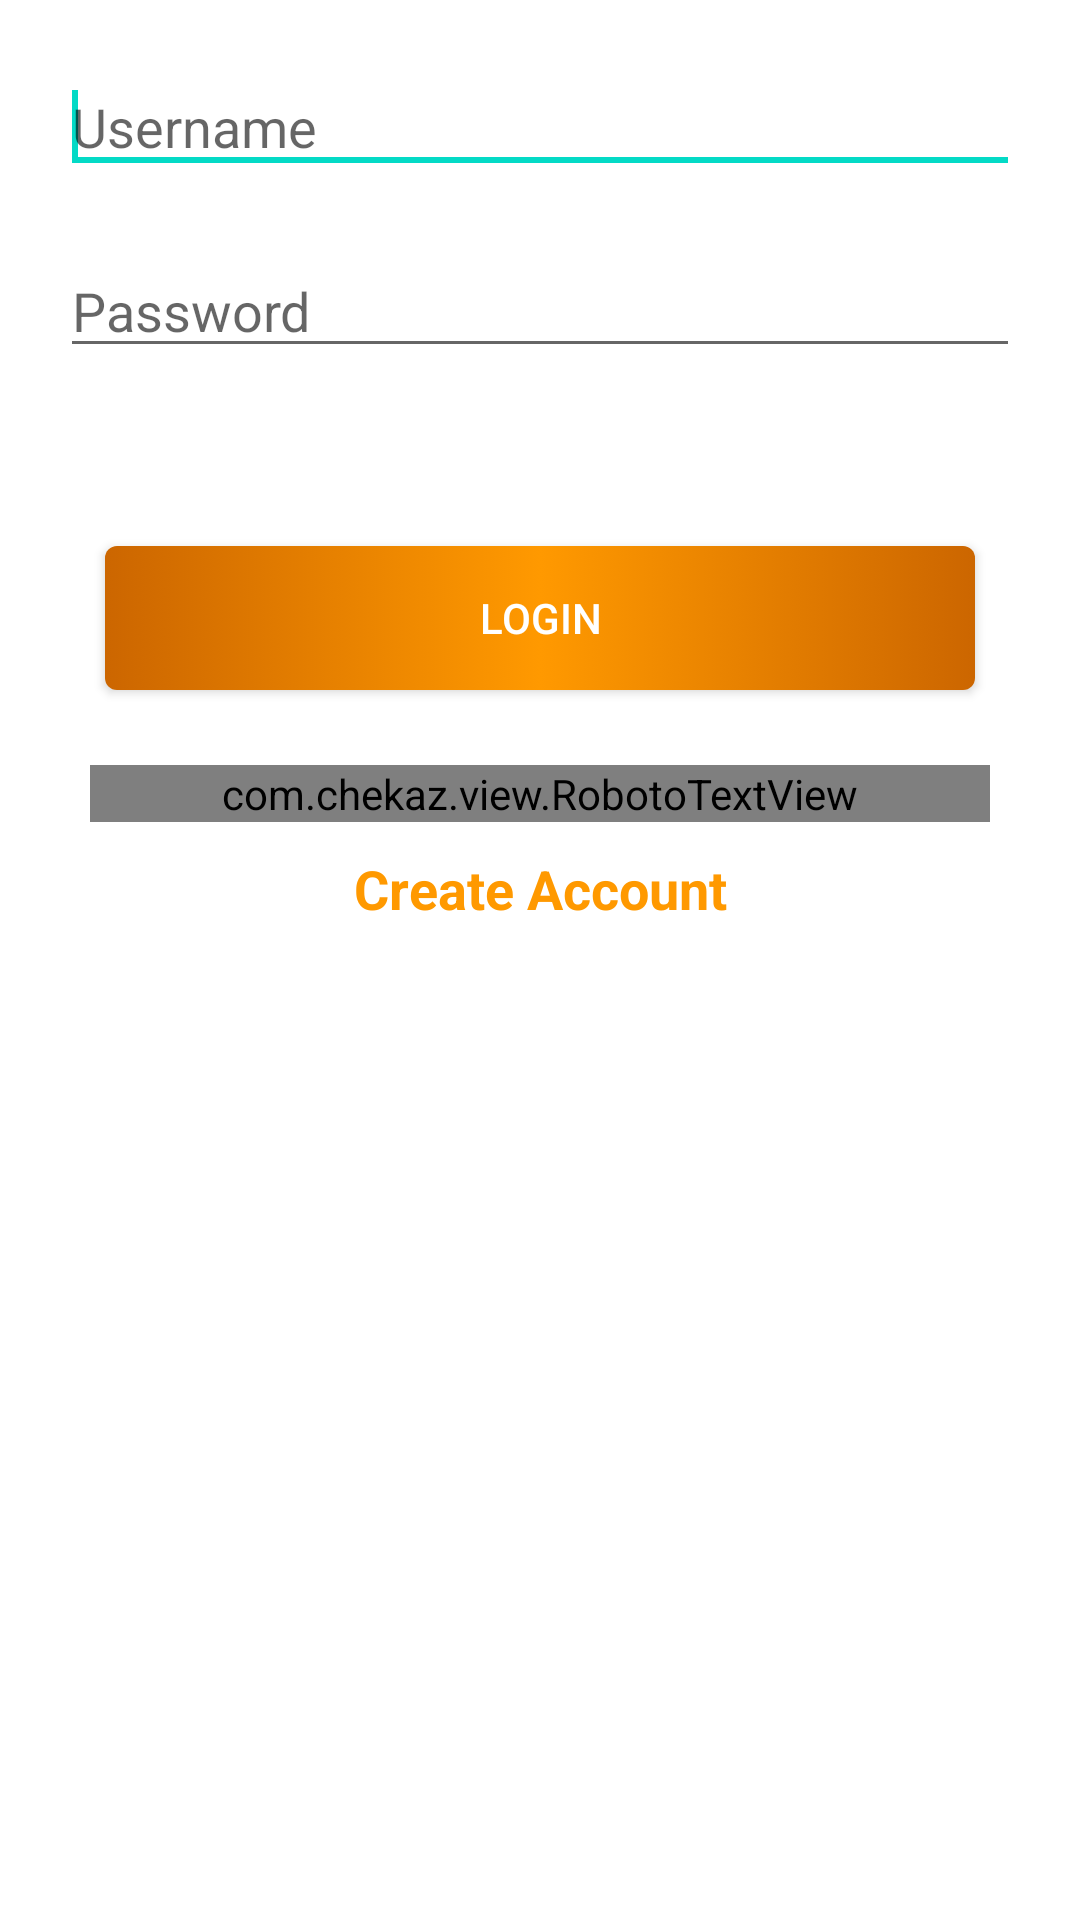

The Android layout XML behind this screen, and the referenced resources:
<!-- AndroidManifest.xml: fallback theme Theme.MaterialComponents.DayNight.NoActionBar -->
<!-- res/layout/act_login.xml -->
<ScrollView
   	xmlns:android="http://schemas.android.com/apk/res/android"
	xmlns:tools="http://schemas.android.com/tools"
    android:id="@+id/scrollView1"
    android:layout_width="match_parent"            
    android:layout_height="match_parent"	        
    android:layout_below="@+id/llHeader"
    android:background="#ffffff">
    
  	<LinearLayout 
     android:id="@+id/llContent"
     android:layout_width="match_parent"
     android:layout_height="wrap_content"
     android:layout_margin="10dp"		       
     android:orientation="vertical"
     android:background="#ffffff">

     <EditText
         android:id="@+id/txtUsername"
         android:layout_width="match_parent"
         android:layout_margin="10dp"
         android:layout_height="wrap_content"
         android:ems="12"
         android:hint="@string/actCreateAccount_txtUsername" >

         <requestFocus />
     </EditText>
     
     <EditText
         android:id="@+id/txtPassword"
         android:layout_width="match_parent"
         android:layout_margin="10dp"
         android:layout_height="wrap_content"
         android:ems="12"
         android:inputType="textPassword"
         android:hint="@string/actCreateAccount_txtPassword" >

     </EditText>		        
     
     <TextView
         android:id="@+id/txtError"
         android:layout_width="match_parent"            
         android:layout_height="wrap_content"
         android:text=""
         android:textColor="#cc0000" 		            
         android:layout_marginRight="20dp"
         android:layout_marginLeft="20dp"		            
         android:textAppearance="?android:attr/textAppearanceMedium" />
     
     <Button
         android:id="@+id/btnLogin"
         android:layout_width="match_parent"
         android:layout_height="wrap_content"
         android:layout_margin="25dp"
         android:onClick="login"
         android:text="@string/actStartup_txtLogin"		           
         android:textColor="#ffffff" 
         android:background="@drawable/btn_orange"/>
     
     <com.chekaz.view.RobotoTextView
         android:id="@+id/txtAlready"
         android:layout_width="match_parent"            
         android:layout_height="wrap_content"
         android:text="@string/actLogin_txtAlready"
         android:textColor="#555555" 
         android:gravity="center"
         android:layout_marginRight="20dp"
         android:layout_marginLeft="20dp"		            
         android:textAppearance="?android:attr/textAppearanceMedium" />
     
     <TextView
         android:id="@+id/txtCreateAccount"
         android:layout_width="match_parent"            
         android:layout_height="wrap_content"
         android:text="@string/actCreateAccount_txtCreateAccount"
         android:textColor="#ff9900" 
         android:gravity="center"
         android:onClick="createAccount"
         android:clickable="true"
         android:layout_marginBottom="30dp"
         android:layout_marginRight="30dp"
         android:layout_marginLeft="30dp"
         android:layout_marginTop="10dp"
         android:textStyle="bold"
         android:textAppearance="?android:attr/textAppearanceMedium" />
      
  </LinearLayout>
  
</ScrollView>
<!-- resources referenced by this layout -->
<resources>
  <!-- drawable btn_orange (drawable) -->
  <?xml version="1.0" encoding="utf-8" ?>
  <selector xmlns:android="http://schemas.android.com/apk/res/android">
    <item android:state_pressed="true" >
      <shape>
        <solid
            android:color="#ff9900" />
        
        <corners
            android:radius="4dp" />
        <padding
            android:left="10dp"
            android:top="10dp"
            android:right="10dp"
            android:bottom="10dp" />
      </shape>
    </item>
    
    <item android:state_enabled="false" >
      <shape>
        <solid
            android:color="#cccccc" />
        
        <corners
            android:radius="4dp" />
        <padding
            android:left="10dp"
            android:top="10dp"
            android:right="10dp"
            android:bottom="10dp" />
      </shape>
    </item>
    
    <item>
      <shape>
        <gradient
            android:startColor="#cc6600"
            android:centerColor="#ff9900"
            android:endColor="#cc6600"                   
            android:angle="180" />
       
        <corners
            android:radius="4dp" />
        <padding
            android:left="10dp"
            android:top="10dp"
            android:right="10dp"
            android:bottom="10dp" />
      </shape>
    </item>
  </selector>
  <string name="actCreateAccount_txtCreateAccount"> Create Account</string>
  <string name="actCreateAccount_txtPassword">Password</string>
  <string name="actCreateAccount_txtUsername">Username</string>
  <string name="actLogin_txtAlready">
          Don\'t have an account?
      </string>
  <string name="actStartup_txtLogin"> Login</string>
</resources>
